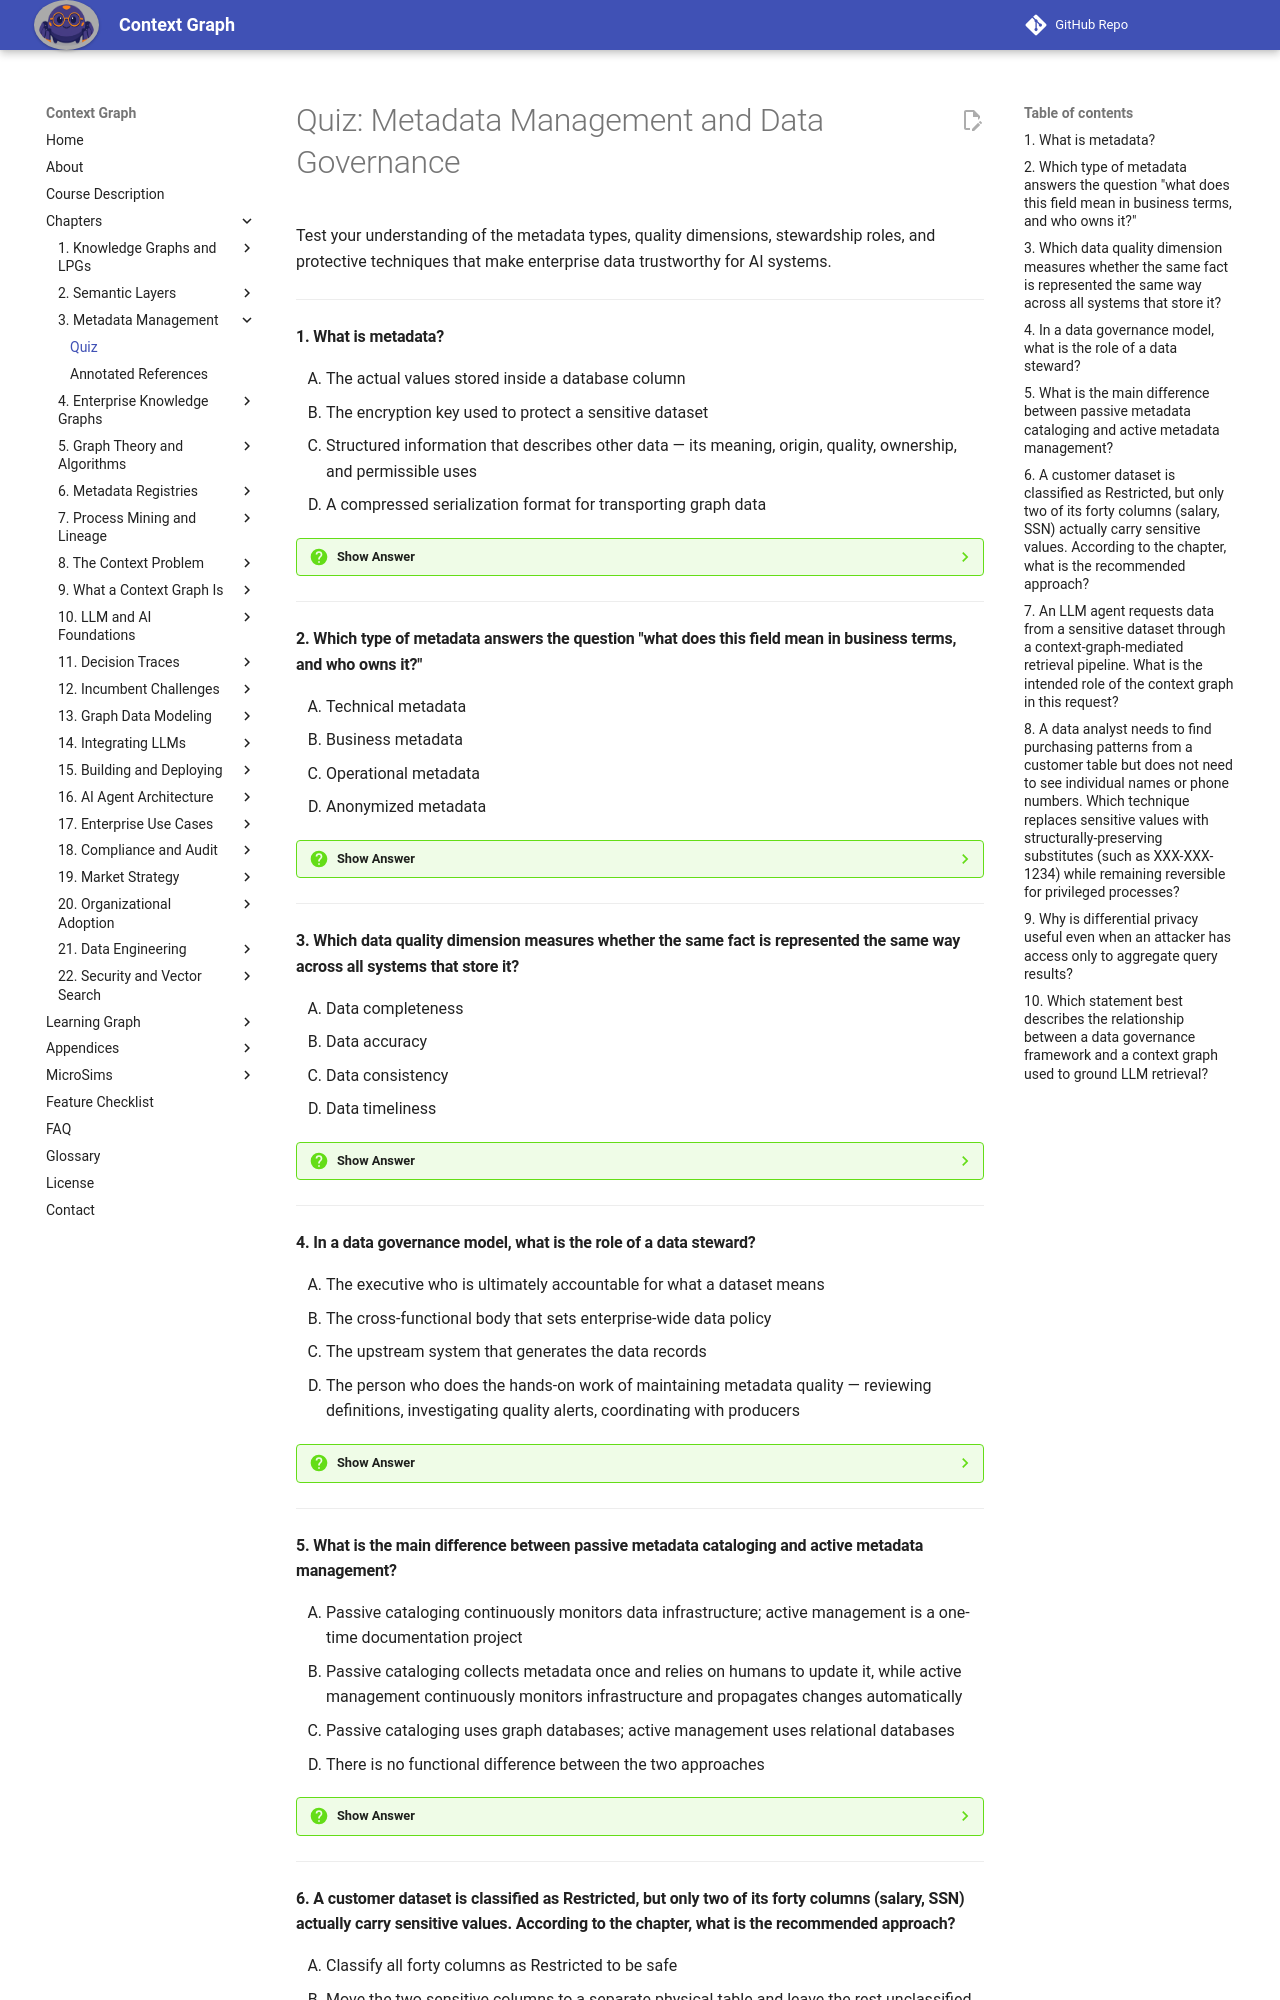

repository: dmccreary/context-graph · page: chapters/03-metadata-management/quiz/index.html · generator: mkdocs

# Quiz: Metadata Management and Data Governance

Test your understanding of the metadata types, quality dimensions, stewardship roles, and protective techniques that make enterprise data trustworthy for AI systems.

---

#### 1. What is metadata?

<div class="upper-alpha" markdown>
1. The actual values stored inside a database column
2. The encryption key used to protect a sensitive dataset
3. Structured information that describes other data — its meaning, origin, quality, ownership, and permissible uses
4. A compressed serialization format for transporting graph data
</div>

??? question "Show Answer"
    The correct answer is **C**. Metadata is the structured information *about* other data. It captures meaning, origin, quality, ownership, and how the data may be used. Option A confuses data with metadata. Option B describes a security artifact, not metadata. Option D describes a serialization format. Only C matches the chapter's definition.

    **Concept Tested:** Metadata

---

#### 2. Which type of metadata answers the question "what does this field mean in business terms, and who owns it?"

<div class="upper-alpha" markdown>
1. Technical metadata
2. Business metadata
3. Operational metadata
4. Anonymized metadata
</div>

??? question "Show Answer"
    The correct answer is **B**. Business metadata captures semantic meaning, ownership, permissible values, and business-concept relationships. Technical metadata (A) describes physical structure such as data types and indexes. Operational metadata (C) records dynamic state like freshness and usage. "Anonymized metadata" (D) is not a category defined in this chapter.

    **Concept Tested:** Business Metadata

---

#### 3. Which data quality dimension measures whether the same fact is represented the same way across all systems that store it?

<div class="upper-alpha" markdown>
1. Data completeness
2. Data accuracy
3. Data consistency
4. Data timeliness
</div>

??? question "Show Answer"
    The correct answer is **C**. Data consistency asks whether the same fact appears identically across every system holding it — for example, whether the CRM and billing system agree on a contract start date. Completeness (A) is about presence of values. Accuracy (B) is about correctness against real-world truth. Timeliness (D) is about freshness. Only consistency is about cross-system agreement.

    **Concept Tested:** Data Consistency

---

#### 4. In a data governance model, what is the role of a data steward?

<div class="upper-alpha" markdown>
1. The executive who is ultimately accountable for what a dataset means
2. The cross-functional body that sets enterprise-wide data policy
3. The upstream system that generates the data records
4. The person who does the hands-on work of maintaining metadata quality — reviewing definitions, investigating quality alerts, coordinating with producers
</div>

??? question "Show Answer"
    The correct answer is **D**. The data steward performs the day-to-day operational work of maintaining metadata. Option A describes the data owner. Option B describes the governance board. Option C describes the data producer. Stewardship and ownership are complementary: the owner sets policy, the steward executes it.

    **Concept Tested:** Data Stewardship

---

#### 5. What is the main difference between passive metadata cataloging and active metadata management?

<div class="upper-alpha" markdown>
1. Passive cataloging continuously monitors data infrastructure; active management is a one-time documentation project
2. Passive cataloging collects metadata once and relies on humans to update it, while active management continuously monitors infrastructure and propagates changes automatically
3. Passive cataloging uses graph databases; active management uses relational databases
4. There is no functional difference between the two approaches
</div>

??? question "Show Answer"
    The correct answer is **B**. Passive cataloging treats metadata as a one-time documentation effort that humans maintain, leading to inevitable staleness. Active management uses continuous monitoring, automated discovery, and propagation. Option A reverses the two. Option C invents a database distinction. Option D ignores the substantial reliability gap that matters for AI systems consuming the metadata.

    **Concept Tested:** Active Metadata Management

---
